Run: headless pygame with SDL's dummy video driver; simulated clock (each Clock.tick advances the game by its frame time, no real sleeping); random seed 0; keys injected as events and as key.get_pressed() state; no mouse input.
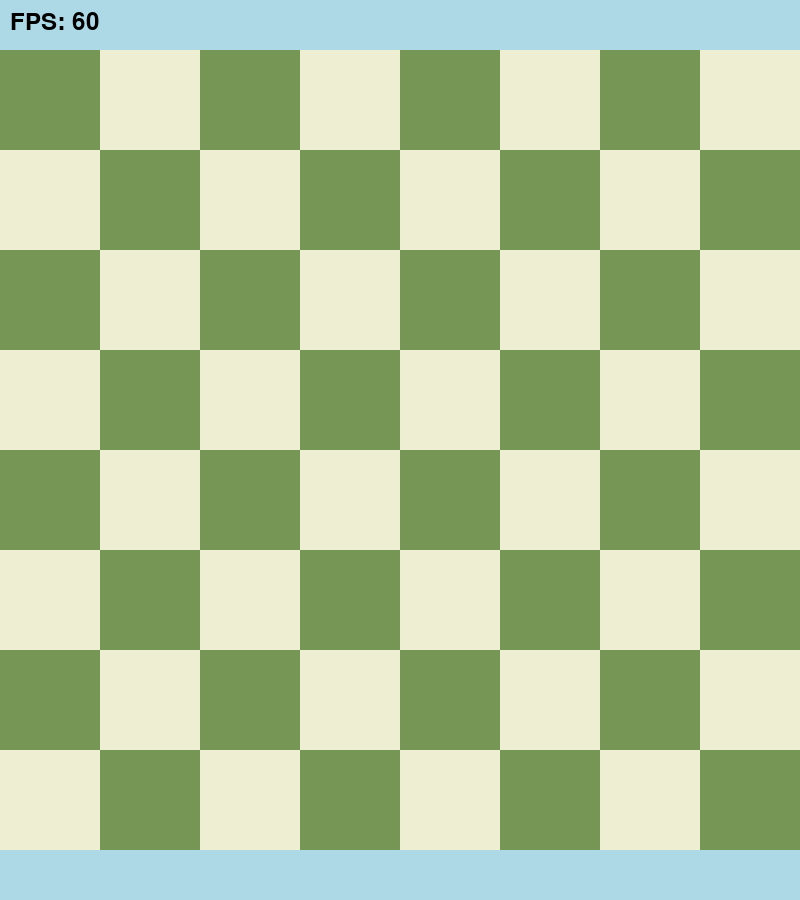
Frame 1 of 4 · flips 1–60 · no input
Frame 2 of 4 · flips 61–180 · tapped SPACE, RETURN · held RIGHT (→), D · screen unchanged from frame 1, image omitted
Frame 3 of 4 · flips 181–300 · held DOWN (↓), S · screen unchanged from frame 2, image omitted
Frame 4 of 4 · flips 301–420 · held LEFT (←), A, UP (↑), W · screen unchanged from frame 3, image omitted

The pygame program that drew these frames:

import pygame


class ChessGame():
    def __init__(self):
        # Initialize Pygame
        pygame.init()
        self.fps = 9999
        self.board_width = 800  # Width of the chessboard
        self.board_height = 800  # Height of the chessboard
        self.info_height = 50    # Height for the information area
        self.width = self.board_width  # Total width of the window
        self.height = self.board_height + 2 * self.info_height  # Total height of the window
        self.board_size = 8  # Size of the chessboard (8x8)
        self.square_size = self.board_width // self.board_size  # Size of a single square
        self.screen = pygame.display.set_mode((self.width, self.height))
        pygame.display.set_caption("Chess Game")
        self.clock = pygame.time.Clock()
        self.font = pygame.font.SysFont(None, 36)  # Default font and size for text


    def draw_board(self):
        light_green = (118, 150, 86)
        dark_green = (238, 238, 210)
        colors = [light_green, dark_green]  # Chessboard colors
        for row in range(self.board_size):
            for col in range(self.board_size):
                color = colors[(row + col) % 2]
                pygame.draw.rect(self.screen, color, (col * self.square_size, row * self.square_size + self.info_height, self.square_size, self.square_size))

    def draw_info_area(self, fps):
        # Draw the top info area
        pygame.draw.rect(self.screen, pygame.Color("lightblue"), (0, 0, self.width, self.info_height))
        # Draw the bottom info area
        pygame.draw.rect(self.screen, pygame.Color("lightblue"),
                         (0, self.height - self.info_height, self.width, self.info_height))
        fps_text = self.font.render(f"FPS: {int(fps)}", True, pygame.Color("black"))
        self.screen.blit(fps_text, (10, 10))




    def run(self):
        running = True
        while running:
            fps = self.clock.get_fps()
            for event in pygame.event.get():
                if event.type == pygame.QUIT:
                    running = False

            self.screen.fill(pygame.Color("black"))  # Fill the background
            self.draw_info_area(fps)
            self.draw_board()
            pygame.display.flip()
            self.clock.tick(self.fps)

        pygame.quit()


if __name__ == "__main__":
    game = ChessGame()
    game.run()
